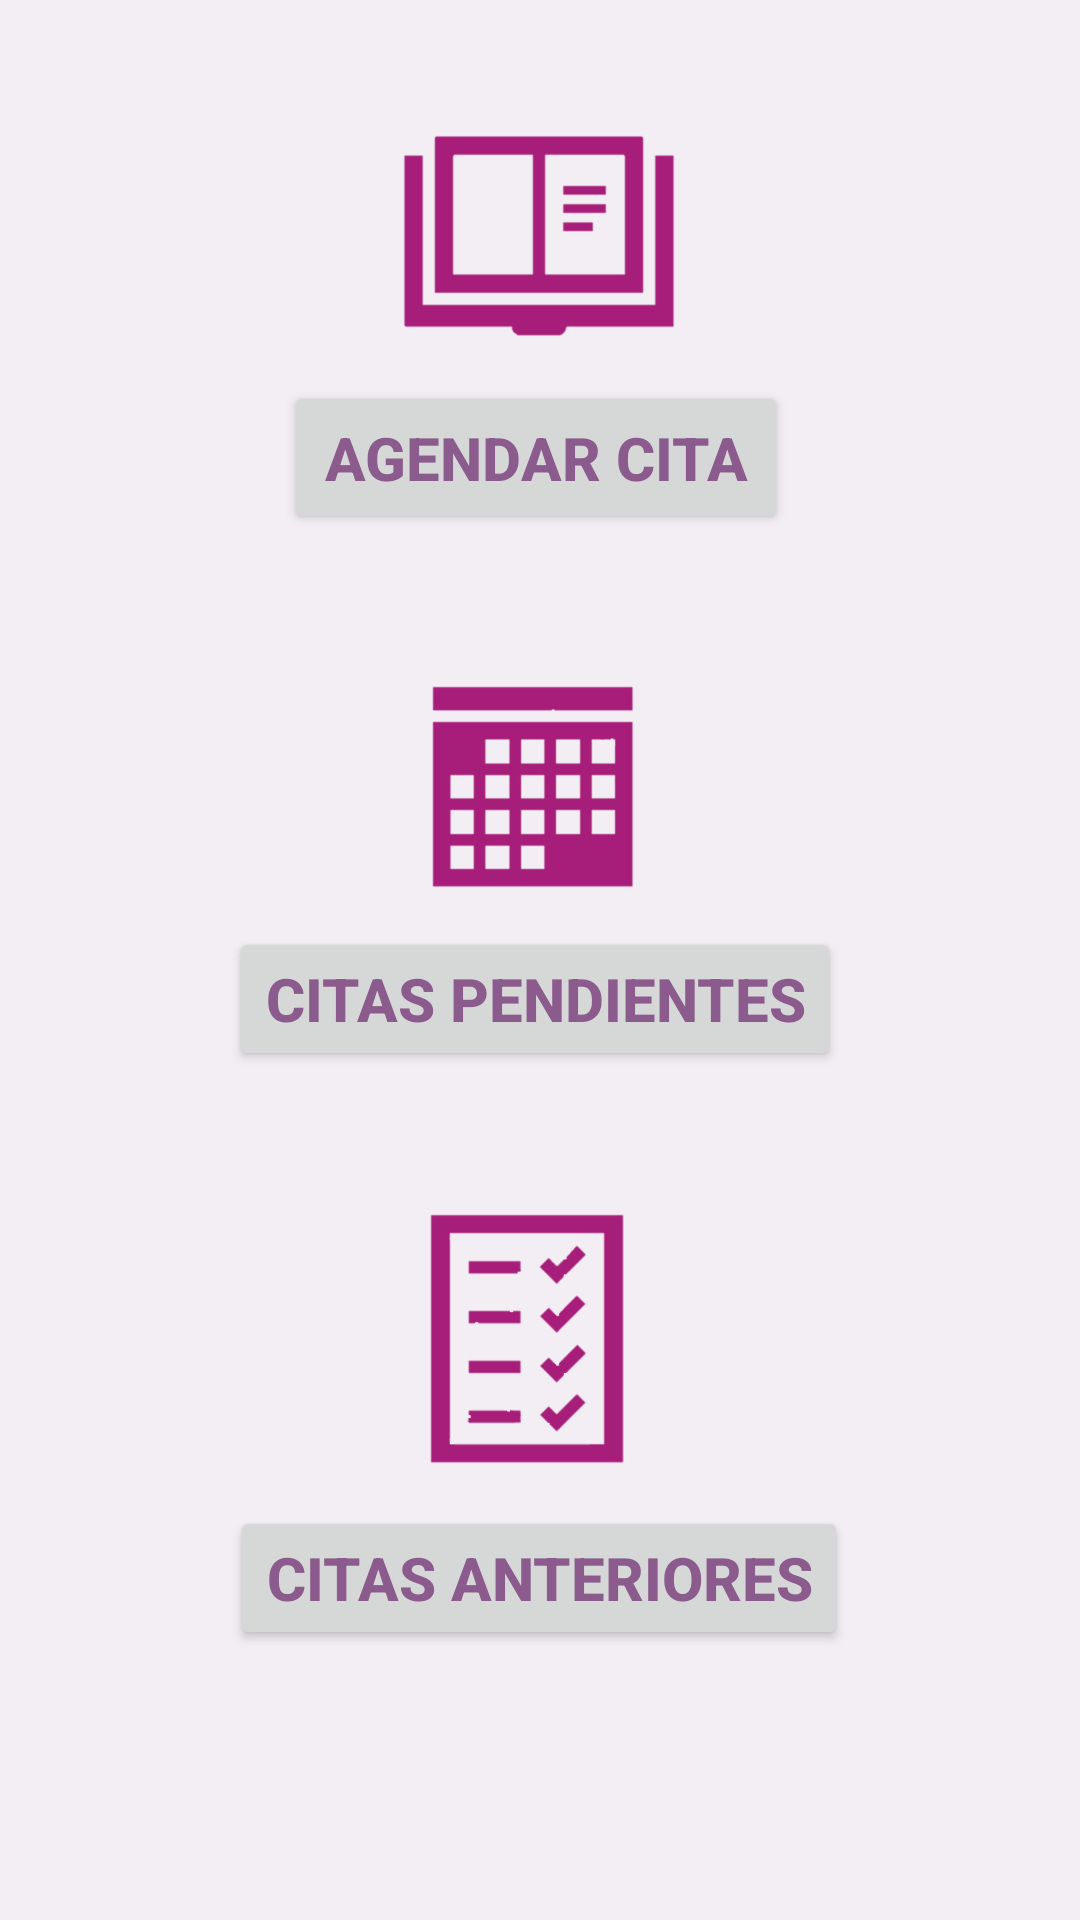

Android layout source for this screen:
<!-- AndroidManifest.xml: application theme AppTheme -->
<!-- res/layout/activity_menu.xml -->
<?xml version="1.0" encoding="utf-8"?>
<androidx.constraintlayout.widget.ConstraintLayout xmlns:android="http://schemas.android.com/apk/res/android"
    xmlns:app="http://schemas.android.com/apk/res-auto"
    xmlns:tools="http://schemas.android.com/tools"
    android:layout_width="match_parent"
    android:layout_height="match_parent"
    android:background="#F3EEF3"
    tools:context=".MainActivity">

    <Button
        android:id="@+id/citas_ant"
        android:layout_width="wrap_content"
        android:layout_height="wrap_content"
        android:layout_marginTop="8dp"
        android:text="Citas anteriores"
        android:textColor="#8A5B8C"
        android:textSize="20sp"
        android:textStyle="bold"
        app:layout_constraintEnd_toEndOf="parent"
        app:layout_constraintHorizontal_bias="0.497"
        app:layout_constraintStart_toStartOf="parent"
        app:layout_constraintTop_toBottomOf="@+id/imageView3" />

    <ImageView
        android:id="@+id/imageView"
        android:layout_width="134dp"
        android:layout_height="79dp"
        android:layout_marginTop="40dp"
        app:layout_constraintEnd_toEndOf="parent"
        app:layout_constraintHorizontal_bias="0.498"
        app:layout_constraintStart_toStartOf="parent"
        app:layout_constraintTop_toTopOf="parent"
        app:srcCompat="@mipmap/menu1" />

    <Button
        android:id="@+id/agendar"
        android:layout_width="168dp"
        android:layout_height="51dp"
        android:layout_marginTop="8dp"
        android:text="Agendar cita"
        android:textColor="#8A5B8C"
        android:textSize="20sp"
        android:textStyle="bold"
        app:layout_constraintEnd_toEndOf="parent"
        app:layout_constraintHorizontal_bias="0.493"
        app:layout_constraintStart_toStartOf="parent"
        app:layout_constraintTop_toBottomOf="@+id/imageView" />

    <ImageView
        android:id="@+id/imageView2"
        android:layout_width="98dp"
        android:layout_height="75dp"
        android:layout_marginTop="48dp"
        app:layout_constraintEnd_toEndOf="parent"
        app:layout_constraintHorizontal_bias="0.492"
        app:layout_constraintStart_toStartOf="parent"
        app:layout_constraintTop_toBottomOf="@+id/agendar"
        app:srcCompat="@mipmap/menu2" />

    <Button
        android:id="@+id/citas_pendi"
        android:layout_width="wrap_content"
        android:layout_height="wrap_content"
        android:layout_marginTop="8dp"
        android:text="Citas Pendientes"
        android:textColor="#8A5B8C"
        android:textSize="20sp"
        android:textStyle="bold"
        app:layout_constraintEnd_toEndOf="parent"
        app:layout_constraintHorizontal_bias="0.49"
        app:layout_constraintStart_toStartOf="parent"
        app:layout_constraintTop_toBottomOf="@+id/imageView2" />

    <ImageView
        android:id="@+id/imageView3"
        android:layout_width="94dp"
        android:layout_height="93dp"
        android:layout_marginTop="44dp"
        app:layout_constraintEnd_toEndOf="parent"
        app:layout_constraintHorizontal_bias="0.485"
        app:layout_constraintStart_toStartOf="parent"
        app:layout_constraintTop_toBottomOf="@+id/citas_pendi"
        app:srcCompat="@mipmap/menu4" />

</androidx.constraintlayout.widget.ConstraintLayout>
<!-- resources referenced by this layout -->
<resources>
  <!-- mipmap menu1: png bitmap (mipmap-xhdpi, 10765 bytes) -->
  <!-- mipmap menu2: png bitmap (mipmap-xhdpi, 16682 bytes) -->
  <!-- mipmap menu4: png bitmap (mipmap-xhdpi, 25627 bytes) -->
  <style name="AppTheme" parent="Theme.AppCompat.Light.DarkActionBar">
          
          <item name="colorPrimary">@color/morado</item>
          <item name="colorPrimaryDark">@color/morado</item>
          <item name="colorAccent">@color/colorAccent</item>
      </style>
  <color name="morado">#8A5B8C</color>
  <color name="colorAccent">#D81B60</color>
</resources>
